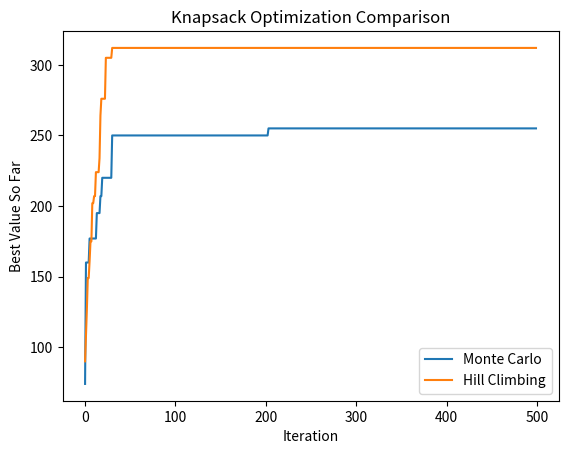

The script that saved this image:
import random
import matplotlib.pyplot as plt
def generate_random_knapsack(num_items=10, max_weight=10, max_value=20, capacity=50):
    items = [(random.randint(1, max_weight), random.randint(1, max_value)) for _ in range(num_items)]
    return items, capacity

def calculate_fitness(candidate, items, capacity):
    total_weight = 0
    total_value = 0
    for bit, (w, v) in zip(candidate, items):
        if bit == 1:
            total_weight += w
            total_value += v
    return total_value if total_weight <= capacity else 0

def monte_carlo_search(items, capacity, iterations=1000, seed=42):
    """
    Monte Carlo Search algorithm for the knapsack problem.
    Randomly generates solutions, keeping track of the best one.
    """
    random.seed(seed)
    best_candidate = None
    best_fitness = 0
    fitness_history = []

    for _ in range(iterations):
        candidate = [random.randint(0, 1) for _ in range(len(items))]
        fitness = calculate_fitness(candidate, items, capacity)
        if fitness > best_fitness:
            best_fitness = fitness
            best_candidate = candidate
        fitness_history.append(best_fitness)

    return best_candidate, best_fitness, fitness_history

def hill_climbing_search(items, capacity, iterations=1000, seed=42):
    random.seed(seed)
    current_candidate = [random.randint(0, 1) for _ in range(len(items))]
    current_fitness = calculate_fitness(current_candidate, items, capacity)
    best_candidate = current_candidate[:]
    best_fitness = current_fitness
    fitness_history = []

    for _ in range(iterations):
        # Flip one bit at random
        neighbor = current_candidate[:]
        flip_index = random.randint(0, len(items) - 1)
        neighbor[flip_index] = 1 - neighbor[flip_index]
        neighbor_fitness = calculate_fitness(neighbor, items, capacity)

        # If better, adopt neighbor
        if neighbor_fitness > current_fitness:
            current_candidate = neighbor
            current_fitness = neighbor_fitness

        # Track the best overall solution
        if current_fitness > best_fitness:
            best_candidate = current_candidate[:]
            best_fitness = current_fitness

        fitness_history.append(best_fitness)

    return best_candidate, best_fitness, fitness_history

def main():
    # Adjustable parameters
    num_items = 20
    capacity = 150
    iterations = 500

    items, capacity = generate_random_knapsack(num_items=num_items, max_weight=15, max_value=30, capacity=capacity)

    # Monte Carlo Optimization
    mc_candidate, mc_value, mc_history = monte_carlo_search(items, capacity, iterations=iterations)
    print(f"Monte Carlo best value: {mc_value}")

    # Hill Climbing Optimization
    hc_candidate, hc_value, hc_history = hill_climbing_search(items, capacity, iterations=iterations)
    print(f"Hill Climbing best value: {hc_value}")

    # Plot the results
    plt.plot(mc_history, label="Monte Carlo")
    plt.plot(hc_history, label="Hill Climbing")
    plt.xlabel("Iteration")
    plt.ylabel("Best Value So Far")
    plt.title("Knapsack Optimization Comparison")
    plt.legend()
    plt.show()

if __name__ == "__main__":
    main()
